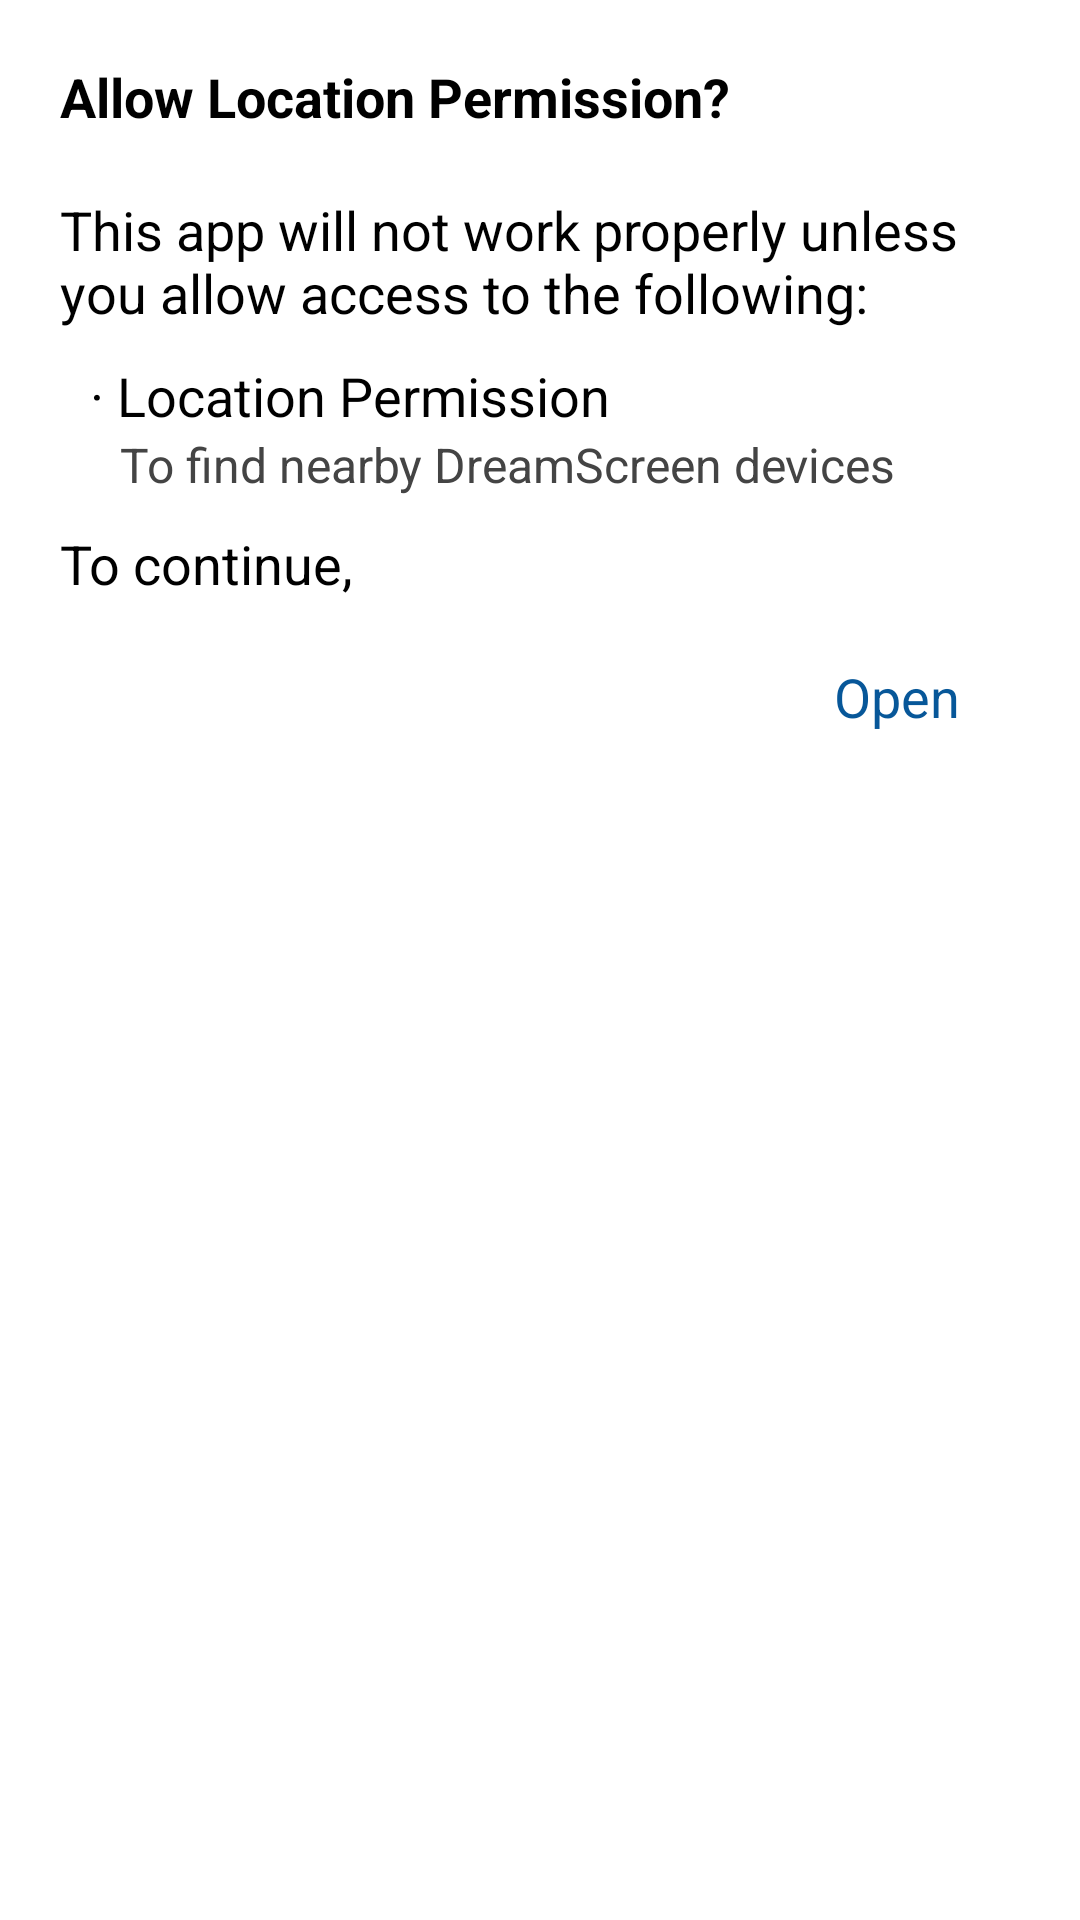

Layout XML and referenced resources for this Android screen:
<!-- AndroidManifest.xml: application theme AppTheme -->
<!-- res/layout/location_permission_dialog.xml -->
<?xml version="1.0" encoding="utf-8"?>
<LinearLayout xmlns:android="http://schemas.android.com/apk/res/android" xmlns:app="http://schemas.android.com/apk/res-auto" xmlns:aapt="http://schemas.android.com/aapt" android:orientation="vertical" android:padding="20dp" android:layout_width="match_parent" android:layout_height="wrap_content">
    <TextView android:textSize="18sp" android:textStyle="bold" android:textColor="#000000" android:id="@+id/text1" android:layout_width="wrap_content" android:layout_height="wrap_content" android:text="@string/locationDialog1"/>
    <TextView android:textSize="18sp" android:textColor="#000000" android:id="@+id/text2" android:layout_width="wrap_content" android:layout_height="wrap_content" android:layout_marginTop="20dp" android:text="@string/locationDialog2"/>
    <LinearLayout android:orientation="vertical" android:paddingLeft="10dp" android:layout_width="match_parent" android:layout_height="wrap_content" android:layout_marginTop="10dp">
        <TextView android:textSize="18sp" android:textColor="#000000" android:id="@+id/textView7" android:layout_width="wrap_content" android:layout_height="wrap_content" android:text="@string/locationDialog3"/>
        <TextView android:textSize="16sp" android:textColor="#444444" android:id="@+id/textView9" android:layout_width="wrap_content" android:layout_height="wrap_content" android:layout_marginLeft="10dp" android:text="To find nearby DreamScreen devices"/>
    </LinearLayout>
    <TextView android:textSize="18sp" android:textColor="#000000" android:id="@+id/continueText" android:layout_width="wrap_content" android:layout_height="wrap_content" android:layout_marginTop="10dp" android:text="To continue,"/>
    <TextView android:textSize="18sp" android:textColor="#075799" android:gravity="center" android:layout_gravity="right" android:id="@+id/continueTextButton" android:paddingLeft="20dp" android:paddingTop="10dp" android:paddingRight="20dp" android:paddingBottom="10dp" android:clickable="true" android:layout_width="wrap_content" android:layout_height="wrap_content" android:layout_marginTop="10dp" android:text="Open"/>
</LinearLayout>
<!-- resources referenced by this layout -->
<resources>
  <string name="locationDialog1">Allow Location Permission?</string>
  <string name="locationDialog2">This app will not work properly unless you allow access to the following:</string>
  <string name="locationDialog3">· Location Permission</string>
  <style name="AppTheme">
          <item name="android:windowDisablePreview">true</item>
          <item name="colorAccent">@color/colorAccent</item>
          <item name="colorPrimary">@color/colorPrimary</item>
          <item name="colorPrimaryDark">@color/colorPrimaryDark</item>
      </style>
  <color name="colorAccent">#4d4d4d</color>
  <color name="colorPrimary">#ffffff</color>
  <color name="colorPrimaryDark">#000000</color>
</resources>
